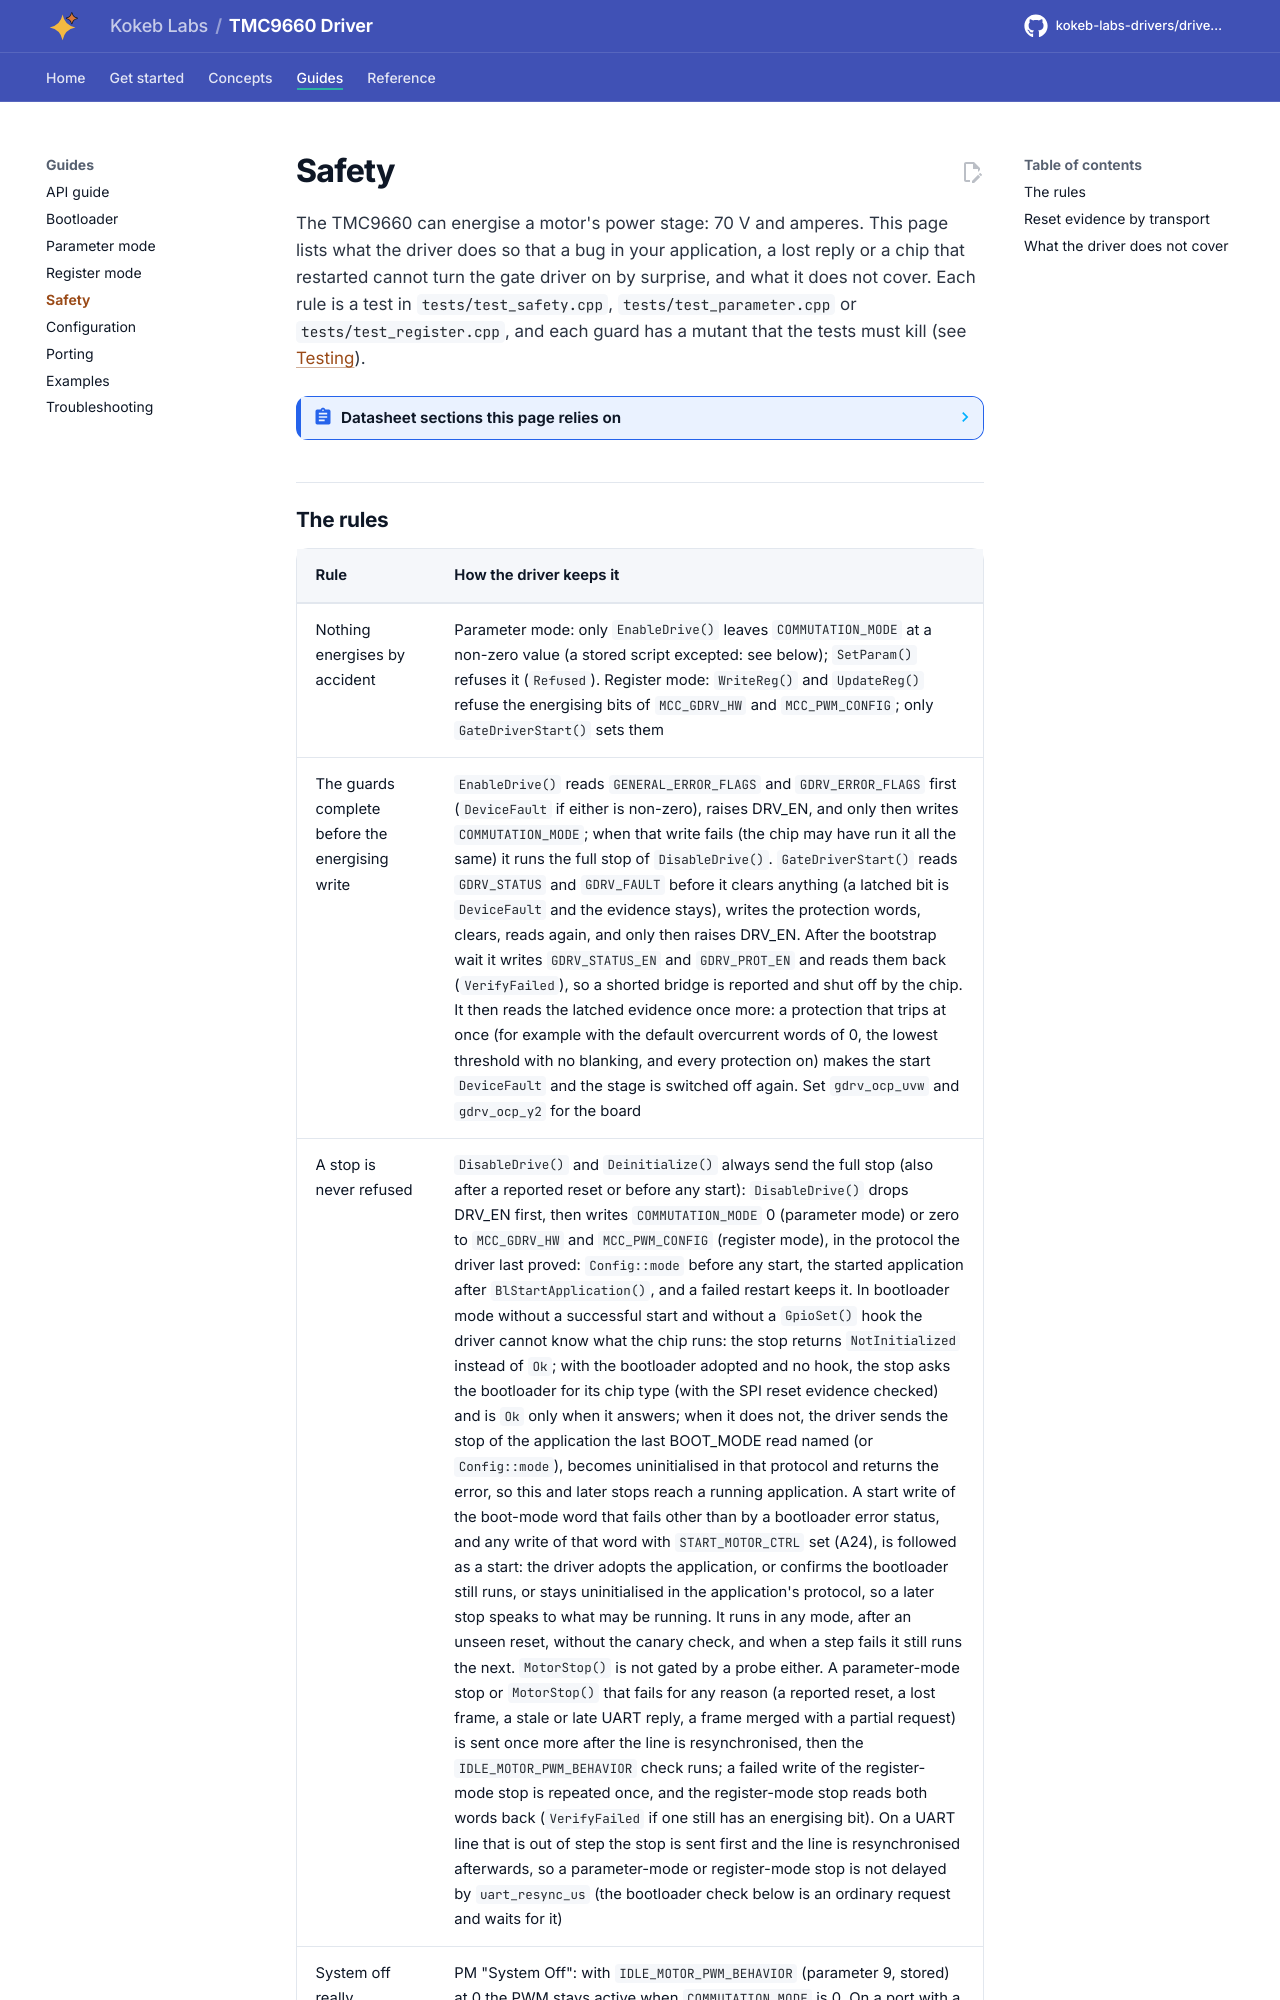

repository: kokeb-labs-drivers/driver-tmc9660 · page: dev/safety/index.html · generator: mkdocs

# Safety

The TMC9660 can energise a motor's power stage: 70 V and amperes. This page lists what the driver does so that a bug
in your application, a lost reply or a chip that restarted cannot turn the gate driver on by surprise, and what it
does not cover. Each rule is a test in `tests/test_safety.cpp`, `tests/test_parameter.cpp` or `tests/test_register.cpp`,
and each guard has a mutant that the tests must kill (see [Testing](testing.md#mutation-testing)).

<!-- generated: datasheet-refs -->
??? abstract "Datasheet sections this page relies on"

    From Analog Devices (Trinamic) 19-101926 1:

    - Supply ranges and the hibernation mode: Power Supply - Electrical Characteristics, p. 17
    - Protections and the fault pin: Protections Description, p. 56
    - Clock, reset, DRV_EN, WAKE and FAULTN: Clock and Control Description, p. 63
    - Boot configuration list, LDO and bootstrap configuration: Bootloader, Configuration, p. 83
    - Errata (OTP_BURN workaround, SPI slave MISO): Errata, p. 99

    All of them, with the driver API for each: [Datasheet map](datasheet.md).
<!-- /generated -->
